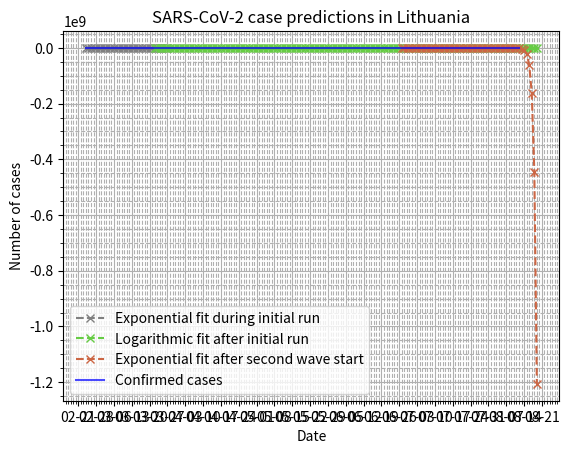

Python code for this plot:
#!/usr/bin/env python

from datetime import date, timedelta
from matplotlib.pyplot import (
    plot,
    subplots,
    grid,
    figure,
    show,
    title,
    xlabel,
    ylabel,
    legend,
)
from numpy import array, arange, exp, log
from scipy.optimize import curve_fit

import matplotlib.ticker as mticker
import matplotlib.dates as mdates

# NOTE: first case was detected on 2020-02-27: announced the night of
# 27/28; recorded on 2020-02-28
START_DATE = date(2020, 2, 24)
# confirmed on day-end
CONFIRMED_CASES = [
    0, 0, 0, 0, 1, 1, 1,
    1, 1, 1, 1, 1, 1, 1,
    2, 3, 3, 3, 6, 7, 12,
    # quarantine declared on Mar 16 (Mon, day that ended with 16 cases);
    # initial stretch where an exponential function gives good
    # fit is up to Mar 22 (day with 143 cases)
    16, 26, 34, 48, 69, 99, 143,
    # no longer exponential on Mar 23 (one week after quarantine start)
    179, 209, 274, 299, 358, 394, 460,
    491, 537, 605, 649, 724, 764, 796,
    # starting week of Apr 6 (Mon), data is no longer entered as "the
    # number of cases at day-end", but instead "the number of cases at
    # morning briefing"; this is the same data most other sources will
    # present, but they'll have it shifted a day back
    843, 880, 912, 955, 999, 1026, 1053,
    1062, 1070, 1091, 1128, 1149, 1239, 1298,
    1326, 1350, 1370, 1398, 1410, 1426, 1438,
    1449, 1344, 1375, 1385, 1399, 1406, 1410,
    1419, 1423, 1428, 1433, 1436, 1444, 1479,
    1485, 1491, 1505, 1511, 1523, 1534, 1541,
    1547, 1562, 1577, 1593, 1604, 1616, 1623,
    1635, 1639, 1647, 1656, 1662, 1670, 1675,
    1678, 1682, 1684, 1687, 1694, 1705, 1714,
    1720, 1727, 1733, 1752, 1756, 1763, 1768,
    1773, 1776, 1778, 1784, 1792, 1795, 1798,
    1801, 1803, 1804, 1806, 1808, 1813, 1815,
    1816, 1817, 1818, 1825, 1828, 1831, 1836,
    1841, 1844, 1854, 1857, 1861, 1865, 1869,
    1874, 1875, 1882, 1902, 1908, 1915, 1932,
    1947, 1949, 1951, 1960, 1986, 2001, 2008,
    2019, 2027, 2043, 2062, 2075, 2093, 2110,
    2120, 2137, 2147, 2171, 2194, 2231, 2252,
    2265, 2283, 2309,
]
LAST_PERFECT_EXP_DATAPOINT = 143
SECOND_WAVE_START_DAY = 124
DAYS_TO_PREDICT = 7


def linear(x, a, b):
    return a * x + b

def exponential(x, a, b, c):
    return a * exp(b * x) + c

def logarithmic(x, a, b, c):
    return a * log(b * x + 1e-10) + c

def sigmoidal(x, y0, x0, c, k):
    return c / (1 + exp((x - x0) / k)) + y0

def fit(func, x, y, start_date=START_DATE, days_to_predict=DAYS_TO_PREDICT):
    popt, pcov = curve_fit(func, x, y, maxfev=10000)
    # "full": current (fitted) and future
    full_x = arange(len(y) + days_to_predict)
    full_x_as_dates = [start_date + timedelta(days=int(i)) for i in full_x]
    return popt, pcov, full_x, full_x_as_dates


#myFmt = mdates.DateFormatter('%d')
days = mdates.DayLocator()

# actual cases
all_cases = array(CONFIRMED_CASES)
all_x = arange(len(all_cases))
all_xdates = [START_DATE + timedelta(days=int(i)) for i in all_x]

# best-effort to fit an exponential function, using all data
all_popt, _, all_future_x, all_future_xdates = fit(exponential, all_x, all_cases)
all_future_ycases = exponential(all_future_x, *all_popt)

# sigmoidal fit across all data
sig_popt, sig_pcov, sig_future_x, sig_future_xdates = fit(
    sigmoidal,
    all_x,
    all_cases,
)
sig_future_ycases = sigmoidal(sig_future_x, *sig_popt)

# limited exponent fitting when it was still perfect:
# first, take a slice of all the cases...
len_perf_cases = CONFIRMED_CASES.index(LAST_PERFECT_EXP_DATAPOINT) + 1
perf_cases = array(CONFIRMED_CASES[:len_perf_cases])
perf_x = arange(len(perf_cases))
# ... then fit a curve to that
perf_popt, _, perf_future_x, perf_future_xdates = fit(
    exponential,
    perf_x,
    perf_cases,
    days_to_predict=5,
)
perf_future_ycases = exponential(perf_future_x, *perf_popt)

# linear fit after initial exponential run
linear_x_offset = len_perf_cases - 1
linear_start_date = START_DATE + timedelta(days=linear_x_offset)
linear_cases = array(CONFIRMED_CASES[linear_x_offset:])
linear_x = arange(len(linear_cases))
linear_popt, _, linear_future_x, linear_future_xdates = fit(
    linear,
    linear_x,
    linear_cases,
    start_date=linear_start_date,
)
linear_future_ycases = linear(linear_future_x, *linear_popt)

# exponential fit across same data
exp_popt, _, exp_future_x, exp_future_xdates = fit(
    exponential,
    linear_x,
    linear_cases,
    start_date=linear_start_date,
)
exp_future_ycases = exponential(exp_future_x, *exp_popt)

# logarithmic fit across same data
log_popt, _, log_future_x, log_future_xdates = fit(
    logarithmic,
    linear_x,
    linear_cases,
    start_date=linear_start_date,
)
log_future_ycases = logarithmic(log_future_x, *log_popt)

# exponential fit + difference between exponential and linear
diffe_future_xdates = exp_future_xdates
diffe_future_ycases = [2 * ex - li
                       for ex, li in zip(exp_future_ycases,
                                         linear_future_ycases)]

# linear fit - difference between exponential and linear
diffl_future_xdates = exp_future_xdates
diffl_future_ycases = [2 * li - ex
                       for ex, li in zip(exp_future_ycases,
                                         linear_future_ycases)]

# exponential fit on second wave start
exp2_x_offset = SECOND_WAVE_START_DAY
exp2_start_date = START_DATE + timedelta(days=exp2_x_offset)
exp2_cases = array(CONFIRMED_CASES[exp2_x_offset:])
exp2_x = arange(len(exp2_cases))
exp2_popt, _, exp2_future_x, exp2_future_xdates = fit(
    exponential,
    exp2_x,
    exp2_cases,
    start_date=exp2_start_date,
)
exp2_future_ycases = exponential(exp2_future_x, *exp2_popt)


# figure()
f, ax = subplots()

ax.xaxis.set_major_locator(mdates.DayLocator(interval=7))
ax.xaxis.set_minor_locator(mticker.AutoMinorLocator(n=7))
ax.yaxis.set_minor_locator(mticker.AutoMinorLocator())
#ax.minorticks_on()

ax.xaxis.set_major_formatter(mdates.DateFormatter('%m-%d'))

# plot fits first, so they get layered on the bottom
# plot(all_future_xdates, all_future_ycases,
#      'x--r', label="Exponential fit across all data")
# plot(sig_future_xdates, sig_future_ycases,
#      'x--', color='#446644', label="Sigmoidal fit across all data")
plot(perf_future_xdates, perf_future_ycases,
     'x--', color='grey', label="Exponential fit during initial run")
# plot(exp_future_xdates, exp_future_ycases,
#      'x--', color='#66ccee', label="Exponential fit after initial run")
plot(log_future_xdates, log_future_ycases,
     'x--', color='#66cc44', label="Logarithmic fit after initial run")
# plot(linear_future_xdates, linear_future_ycases,
#      'x--', color='#ee66aa', label="Linear fit after initial run")
plot(exp2_future_xdates, exp2_future_ycases,
     'x--', color='#cc6644', label="Exponential fit after second wave start")

# supplemental: neither raw data nor actual fits
# last_n = DAYS_TO_PREDICT + 3
# plot(diffe_future_xdates[-last_n:], diffe_future_ycases[-last_n:],
#      '--', color='#66ccee', alpha=0.5,
#      label="(Difference between exp and lin, added)",
# )
# plot(diffl_future_xdates[-last_n:], diffl_future_ycases[-last_n:],
#      '--', color='#ee66aa',
#      alpha=0.5, label="(Difference between exp and lin, removed)",
# )

# plot actual data on top of everything, so it doesn't get "hidden"
plot(all_xdates, all_cases, '-b', alpha=0.7, label="Confirmed cases")

title("SARS-CoV-2 case predictions in Lithuania")
xlabel("Date")
ylabel("Number of cases")
legend()
grid(which='major')
grid(which='minor', linestyle='--')
show()
